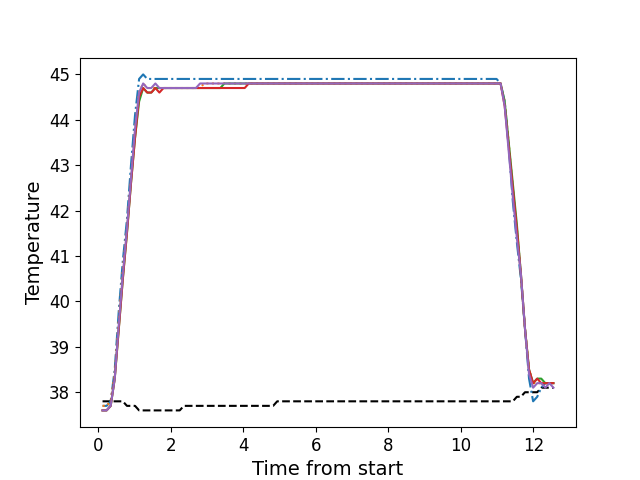

The table this chart was drawn from, first rows:
, times, neutral, z1, z2, z3, z4, z5
0, 0.1116, 37.8, 37.7, 37.7, 37.6, 37.6, 37.6
1, 0.2233, 37.8, 37.7, 37.7, 37.6, 37.6, 37.6
2, 0.3359, 37.8, 37.8, 37.8, 37.7, 37.7, 37.7
3, 0.4476, 37.8, 38.5, 38.4, 38.3, 38.3, 38.3
4, 0.5602, 37.8, 39.8, 39.6, 39.4, 39.4, 39.5
5, 0.6718, 37.8, 40.9, 40.7, 40.5, 40.5, 40.6
6, 0.7844, 37.7, 41.8, 41.6, 41.5, 41.5, 41.6
7, 0.8961, 37.7, 43.0, 42.7, 42.6, 42.6, 42.7
8, 1.008, 37.7, 44.1, 43.8, 43.6, 43.6, 43.8
9, 1.12, 37.6, 44.9, 44.6, 44.4, 44.5, 44.6
10, 1.232, 37.6, 45.0, 44.8, 44.7, 44.7, 44.8
11, 1.345, 37.6, 44.9, 44.7, 44.6, 44.6, 44.7
12, 1.456, 37.6, 44.9, 44.7, 44.6, 44.6, 44.7
13, 1.569, 37.6, 44.9, 44.7, 44.7, 44.7, 44.8
14, 1.68, 37.6, 44.9, 44.7, 44.7, 44.6, 44.7
15, 1.793, 37.6, 44.9, 44.7, 44.7, 44.7, 44.7
16, 1.904, 37.6, 44.9, 44.7, 44.7, 44.7, 44.7
17, 2.018, 37.6, 44.9, 44.7, 44.7, 44.7, 44.7
18, 2.129, 37.6, 44.9, 44.7, 44.7, 44.7, 44.7
19, 2.241, 37.6, 44.9, 44.7, 44.7, 44.7, 44.7
20, 2.353, 37.7, 44.9, 44.7, 44.7, 44.7, 44.7
21, 2.465, 37.7, 44.9, 44.7, 44.7, 44.7, 44.7
22, 2.577, 37.7, 44.9, 44.7, 44.7, 44.7, 44.7
23, 2.689, 37.7, 44.9, 44.7, 44.7, 44.7, 44.7
24, 2.801, 37.7, 44.9, 44.7, 44.7, 44.7, 44.8
25, 2.913, 37.7, 44.9, 44.8, 44.7, 44.7, 44.8
26, 3.026, 37.7, 44.9, 44.8, 44.7, 44.7, 44.8
27, 3.138, 37.7, 44.9, 44.8, 44.7, 44.7, 44.8
28, 3.249, 37.7, 44.9, 44.8, 44.7, 44.7, 44.8
29, 3.361, 37.7, 44.9, 44.8, 44.7, 44.7, 44.8
30, 3.474, 37.7, 44.9, 44.8, 44.8, 44.7, 44.8
31, 3.586, 37.7, 44.9, 44.8, 44.8, 44.7, 44.8
32, 3.697, 37.7, 44.9, 44.8, 44.8, 44.7, 44.8
33, 3.81, 37.7, 44.9, 44.8, 44.8, 44.7, 44.8
34, 3.921, 37.7, 44.9, 44.8, 44.8, 44.7, 44.8
35, 4.034, 37.7, 44.9, 44.8, 44.8, 44.7, 44.8
36, 4.145, 37.7, 44.9, 44.8, 44.8, 44.8, 44.8
37, 4.258, 37.7, 44.9, 44.8, 44.8, 44.8, 44.8
38, 4.371, 37.7, 44.9, 44.8, 44.8, 44.8, 44.8
39, 4.482, 37.7, 44.9, 44.8, 44.8, 44.8, 44.8
40, 4.594, 37.7, 44.9, 44.8, 44.8, 44.8, 44.8
41, 4.707, 37.7, 44.9, 44.8, 44.8, 44.8, 44.8
42, 4.818, 37.7, 44.9, 44.8, 44.8, 44.8, 44.8
43, 4.931, 37.8, 44.9, 44.8, 44.8, 44.8, 44.8
44, 5.043, 37.8, 44.9, 44.8, 44.8, 44.8, 44.8
45, 5.154, 37.8, 44.9, 44.8, 44.8, 44.8, 44.8
46, 5.268, 37.8, 44.9, 44.8, 44.8, 44.8, 44.8
47, 5.378, 37.8, 44.9, 44.8, 44.8, 44.8, 44.8
48, 5.491, 37.8, 44.9, 44.8, 44.8, 44.8, 44.8
49, 5.603, 37.8, 44.9, 44.8, 44.8, 44.8, 44.8
50, 5.715, 37.8, 44.9, 44.8, 44.8, 44.8, 44.8
51, 5.827, 37.8, 44.9, 44.8, 44.8, 44.8, 44.8
52, 5.94, 37.8, 44.9, 44.8, 44.8, 44.8, 44.8
53, 6.051, 37.8, 44.9, 44.8, 44.8, 44.8, 44.8
54, 6.163, 37.8, 44.9, 44.8, 44.8, 44.8, 44.8
55, 6.275, 37.8, 44.9, 44.8, 44.8, 44.8, 44.8
56, 6.387, 37.8, 44.9, 44.8, 44.8, 44.8, 44.8
57, 6.499, 37.8, 44.9, 44.8, 44.8, 44.8, 44.8
58, 6.612, 37.8, 44.9, 44.8, 44.8, 44.8, 44.8
59, 6.723, 37.8, 44.9, 44.8, 44.8, 44.8, 44.8
... 52 more rows
